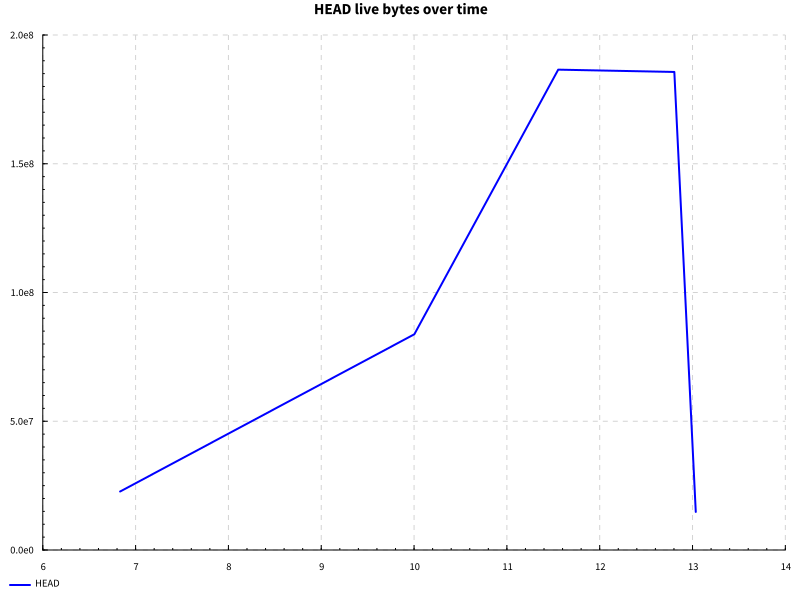

Source data for this figure (header and first rows):
name, success, samples, startup, setup, experiment, maxResidency
getDefinition, True, 100, 10.83, 0.0, 0.92, 177MB
